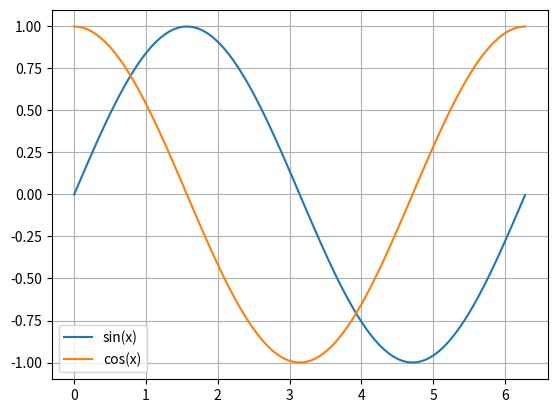

The matplotlib source for this figure:
"""
display matplotlib plot in the terminal (iTerm2 or mintty)

the backend for matplotlib can be set in the environment
to use imgcat
    MPLBACKEND="module://imgcat"
"""
import numpy as np
import matplotlib.pyplot as plt

x = np.linspace(0, 6.28, 100)
plt.plot(x, np.sin(x), label='sin(x)')
plt.plot(x, np.cos(x), label='cos(x)')
plt.grid()
plt.legend()
plt.show()
